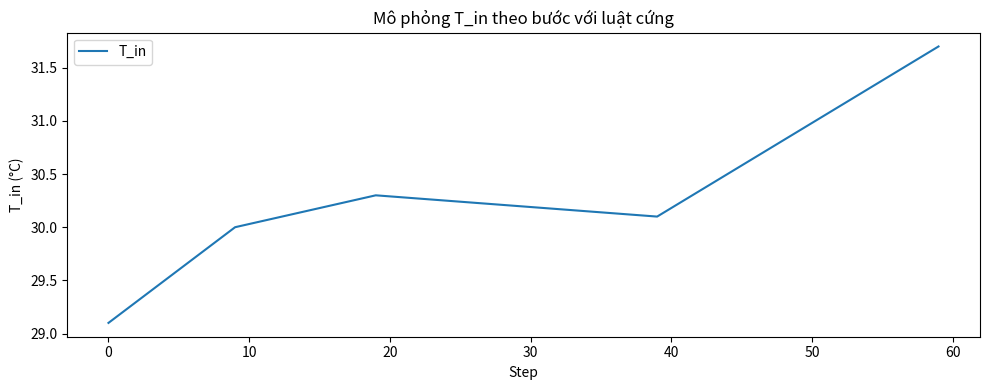
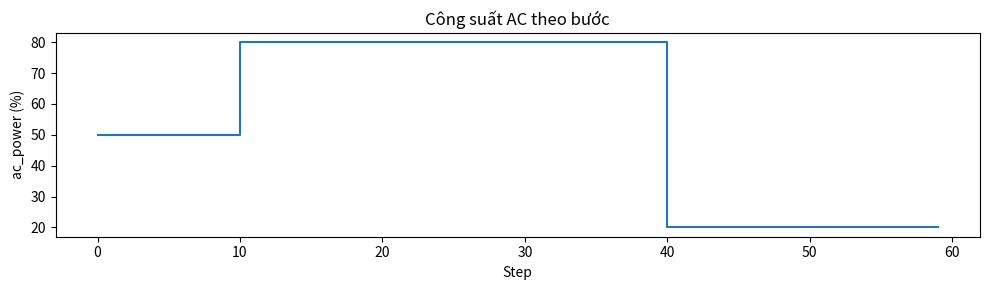

Write Python code to recreate these figures, in order.
import matplotlib.pyplot as plt


def rule_ac_power(T_in, occ_level):
    if T_in > 30 and occ_level >= 1:
        return 80, 3
    elif 27 <= T_in <= 30:
        return 50, 2
    else:
        return 20, 1


T_in = 29.0
T_out = 32.0
occ_level = 2


T_in_list = []
ac_list = []


for step in range(60):  # 60 bước
    if step < 20:
        occ_level = 2
    elif step < 40:
        occ_level = 1
    else:
        occ_level = 0


    ac_power, fan_level = rule_ac_power(T_in, occ_level)


    dT = 0.0
    if ac_power >= 70:
        dT -= 0.15
    elif ac_power >= 40:
        dT -= 0.08
    else:
        dT -= 0.02


    if T_out >= 31:
        dT += 0.10
    if occ_level == 2:
        dT += 0.08
    elif occ_level == 1:
        dT += 0.04


    T_in += dT
    if T_in < 20:
        T_in = 20
    if T_in > 35:
        T_in = 35


    T_in_list.append(T_in)
    ac_list.append(ac_power)


plt.figure(figsize=(10,4))
plt.plot(T_in_list, label="T_in")
plt.xlabel("Step")
plt.ylabel("T_in (°C)")
plt.title("Mô phỏng T_in theo bước với luật cứng")
plt.legend()
plt.tight_layout()
plt.show()


plt.figure(figsize=(10,3))
plt.step(range(len(ac_list)), ac_list, where="post")
plt.xlabel("Step")
plt.ylabel("ac_power (%)")
plt.title("Công suất AC theo bước")
plt.tight_layout()
plt.show()